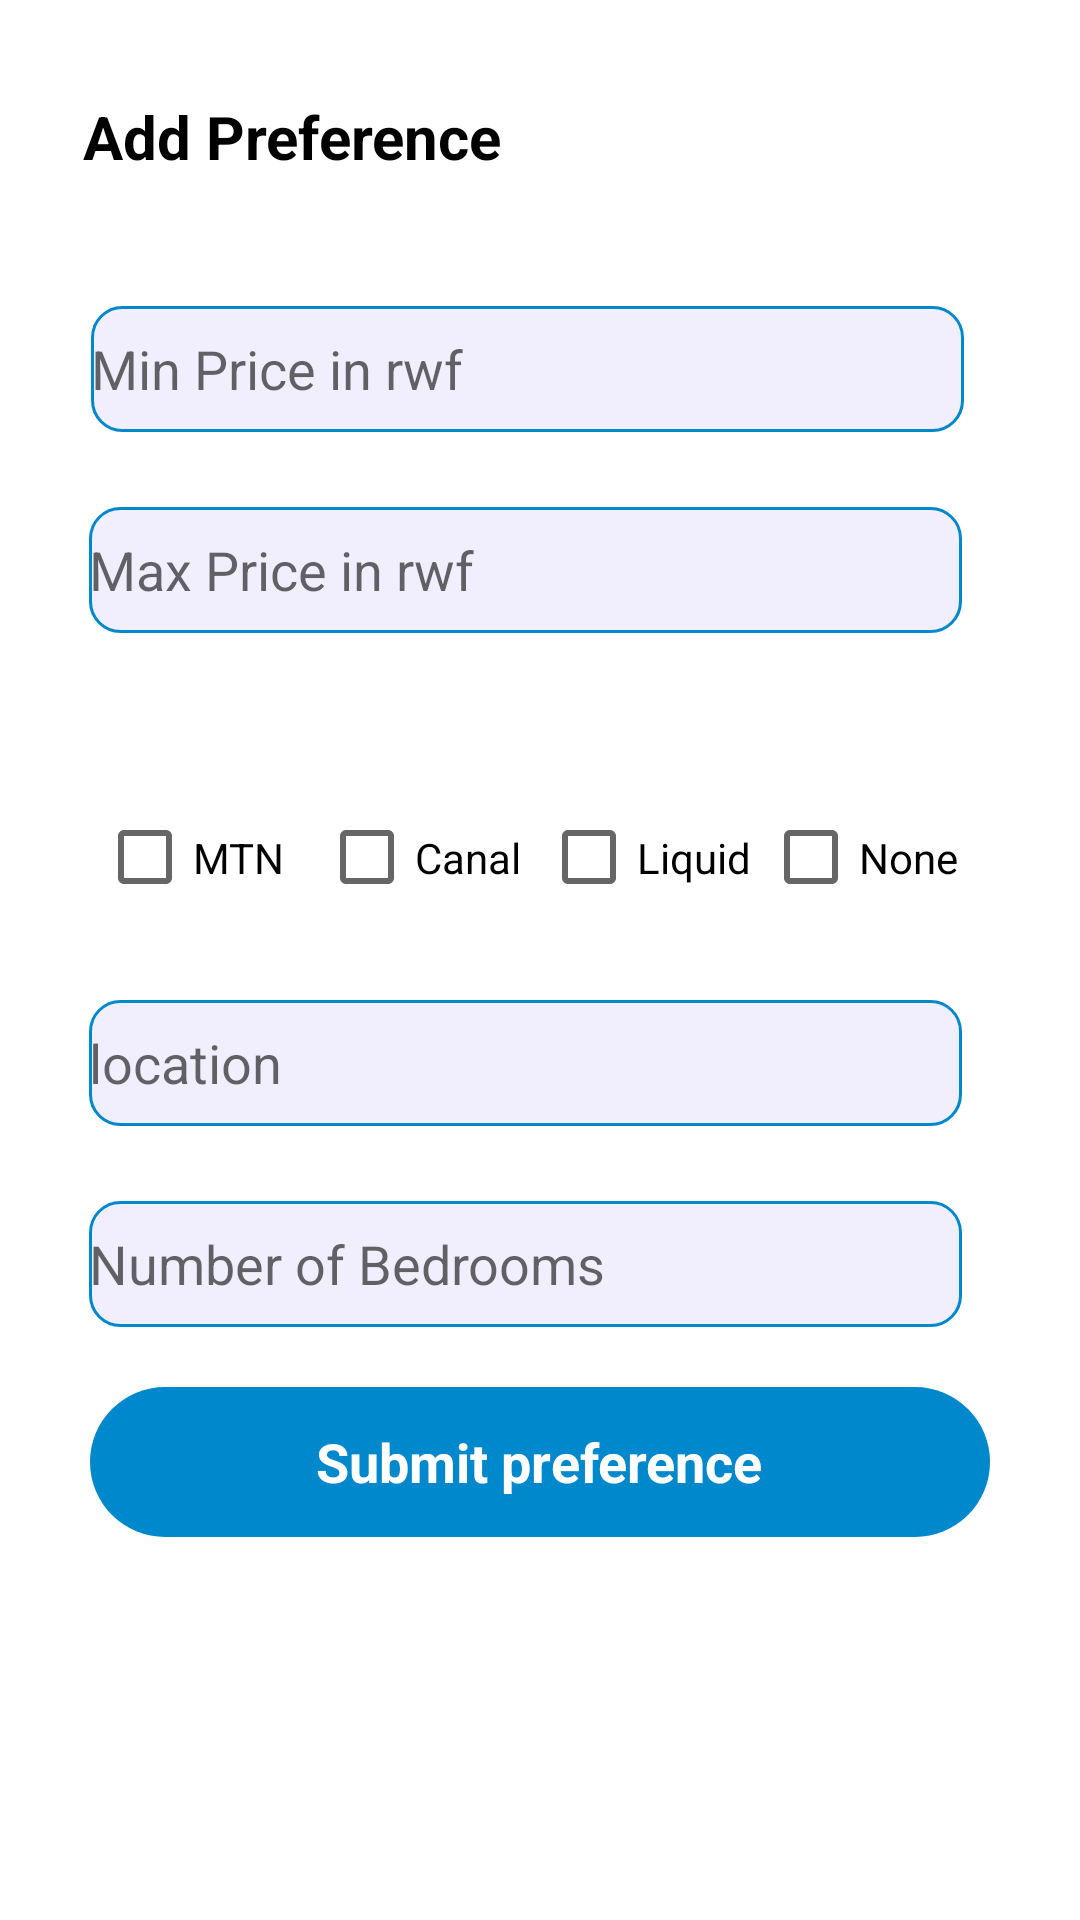

Produce the Android XML layout that renders to this screen, including the resource entries it uses.
<!-- AndroidManifest.xml: application theme Theme.HouseHunting -->
<!-- res/layout/preferences_fragment.xml -->
<?xml version="1.0" encoding="utf-8"?>
<androidx.constraintlayout.widget.ConstraintLayout xmlns:android="http://schemas.android.com/apk/res/android"
    xmlns:tools="http://schemas.android.com/tools"
    android:layout_width="match_parent"
    android:layout_height="match_parent"
    xmlns:app="http://schemas.android.com/apk/res-auto"
    android:background="@color/white"
    tools:context=".fragments.PreferencesFragment">

    <TextView
        android:id="@+id/textView7"
        android:layout_width="297dp"
        android:layout_height="45dp"
        android:layout_marginTop="32dp"
        android:text="@string/add_preference"
        android:textColor="@color/black"
        android:textSize="20sp"
        android:textStyle="bold"
        app:layout_constraintEnd_toEndOf="parent"
        app:layout_constraintHorizontal_bias="0.438"
        app:layout_constraintStart_toStartOf="parent"
        app:layout_constraintTop_toTopOf="parent"
        tools:ignore="MissingConstraints" />

    <EditText
        android:id="@+id/minPrice"
        android:layout_width="291dp"
        android:layout_height="42dp"
        android:layout_marginTop="25dp"
        android:hint="@string/min_price"
        android:background="@drawable/login_input"
        app:layout_constraintEnd_toEndOf="parent"
        app:layout_constraintHorizontal_bias="0.441"
        app:layout_constraintStart_toStartOf="parent"
        app:layout_constraintTop_toBottomOf="@+id/textView7"
        tools:ignore="MissingConstraints" />

    <EditText
        android:id="@+id/maxPrice"
        android:layout_width="291dp"
        android:layout_height="42dp"
        android:layout_marginTop="25dp"
        android:hint="@string/max_price"
        android:background="@drawable/login_input"
        app:layout_constraintEnd_toEndOf="parent"
        app:layout_constraintHorizontal_bias="0.429"
        app:layout_constraintStart_toStartOf="parent"
        app:layout_constraintTop_toBottomOf="@+id/minPrice"
        tools:ignore="MissingConstraints" />

    <androidx.constraintlayout.widget.ConstraintLayout
        android:id="@+id/internet"
        android:layout_width="297dp"
        android:layout_height="45dp"
        android:layout_marginTop="10dp"
        app:layout_constraintBottom_toBottomOf="parent"
        app:layout_constraintEnd_toEndOf="parent"
        app:layout_constraintHorizontal_bias="0.515"
        app:layout_constraintStart_toStartOf="parent"
        app:layout_constraintTop_toBottomOf="@+id/maxPrice"
        app:layout_constraintVertical_bias="0.113"
        tools:ignore="MissingConstraints">

        <CheckBox
            android:id="@+id/checkBox"
            android:layout_width="71dp"
            android:layout_height="wrap_content"
            android:text="@string/MTN"
            app:layout_constraintStart_toStartOf="parent"
            tools:ignore="MissingConstraints"
            tools:layout_editor_absoluteY="34dp" />

        <CheckBox
            android:id="@+id/checkBox1"
            android:layout_width="71dp"
            android:layout_height="wrap_content"
            android:layout_marginStart="3dp"
            android:text="@string/canal_Box"
            app:layout_constraintStart_toEndOf="@+id/checkBox"
            tools:ignore="MissingConstraints"
            tools:layout_editor_absoluteY="34dp" />

        <CheckBox
            android:id="@+id/checkBox4"
            android:layout_width="71dp"
            android:layout_height="wrap_content"
            android:layout_marginStart="3dp"
            android:text="@string/liquid"
            app:layout_constraintStart_toEndOf="@+id/checkBox1"
            tools:ignore="MissingConstraints"
            tools:layout_editor_absoluteY="34dp" />

        <CheckBox
            android:id="@+id/checkBox5"
            android:layout_width="71dp"
            android:layout_height="wrap_content"
            android:layout_marginStart="3dp"
            android:text="@string/None"
            app:layout_constraintStart_toEndOf="@+id/checkBox4"
            tools:ignore="MissingConstraints"
            tools:layout_editor_absoluteY="34dp" />

    </androidx.constraintlayout.widget.ConstraintLayout>

    <EditText
        android:id="@+id/location"
        android:layout_width="291dp"
        android:layout_height="42dp"
        android:layout_marginTop="25dp"
        android:hint="@string/location"
        android:background="@drawable/login_input"
        app:layout_constraintEnd_toEndOf="parent"
        app:layout_constraintHorizontal_bias="0.429"
        app:layout_constraintStart_toStartOf="parent"
        app:layout_constraintTop_toBottomOf="@+id/internet"
        tools:ignore="MissingConstraints" />

    <EditText
        android:id="@+id/numBedRooms"
        android:layout_width="291dp"
        android:layout_height="42dp"
        android:layout_marginTop="25dp"
        android:hint="@string/number_of_bed"
        android:background="@drawable/login_input"
        app:layout_constraintEnd_toEndOf="parent"
        app:layout_constraintHorizontal_bias="0.429"
        app:layout_constraintStart_toStartOf="parent"
        app:layout_constraintTop_toBottomOf="@+id/location"
        tools:ignore="MissingConstraints" />

    <RelativeLayout
        android:id="@+id/signup_btn"
        android:layout_width="match_parent"
        android:layout_height="50dp"
        android:layout_marginLeft="30dp"
        android:layout_marginRight="30dp"
        android:layout_marginTop="20dp"
        android:background="@drawable/login_button"
        app:layout_constraintEnd_toEndOf="parent"
        app:layout_constraintHorizontal_bias="0.0"
        app:layout_constraintStart_toStartOf="parent"
        app:layout_constraintTop_toBottomOf="@+id/numBedRooms">

        <TextView
            android:id="@+id/submitPreference_btn_txt"
            android:layout_width="wrap_content"
            android:layout_height="wrap_content"
            android:layout_centerInParent="true"
            android:text="@string/submit_preference"
            android:textColor="@color/white"
            android:textSize="18dp"
            android:textStyle="bold" />

        <ProgressBar
            android:id="@+id/signup_btn_pb"
            android:layout_width="wrap_content"
            android:layout_height="wrap_content"
            android:layout_centerInParent="true"
            android:elevation="8dp"
            android:indeterminate="true"
            android:indeterminateTint="@color/white"
            android:indeterminateTintMode="src_in"
            android:visibility="gone" />
    </RelativeLayout>

</androidx.constraintlayout.widget.ConstraintLayout>
<!-- resources referenced by this layout -->
<resources>
  <color name="black">#FF000000</color>
  <color name="white">#FFFFFFFF</color>
  <!-- drawable login_button (drawable) -->
  <?xml version="1.0" encoding="utf-8"?>
  <selector xmlns:android="http://schemas.android.com/apk/res/android">
  <item>
      <shape android:shape="rectangle">
          <solid android:color="@color/colorPrimary" />
          <corners android:radius="30dp" />
      </shape>
  </item>
  </selector>
  <!-- drawable login_input (drawable) -->
  <?xml version="1.0" encoding="utf-8"?>
  <selector xmlns:android="http://schemas.android.com/apk/res/android">
  <item>
      <shape android:shape="rectangle">
          <solid android:color="@color/inputBackground" />
          <corners android:radius="10dp" />
          <stroke android:width="1dp" android:color="@color/colorPrimary" />
      </shape>
  </item>
  </selector>
  <string name="MTN" translatable="false">MTN</string>
  <string name="None" translatable="false">None</string>
  <string name="add_preference" translatable="false">Add Preference</string>
  <string name="canal_Box" translatable="false">Canal</string>
  <string name="liquid" translatable="false">Liquid</string>
  <string name="location" translatable="false">location</string>
  <string name="max_price" translatable="false">Max Price in rwf</string>
  <string name="min_price" translatable="false">Min Price in rwf</string>
  <string name="number_of_bed" translatable="false">Number of Bedrooms</string>
  <string name="submit_preference" translatable="false">Submit preference</string>
  <style name="Theme.HouseHunting" parent="Theme.MaterialComponents.DayNight.NoActionBar">
          
          <item name="colorPrimary">@color/purple_500</item>
          <item name="colorPrimaryVariant">@color/purple_700</item>
          <item name="colorOnPrimary">@color/white</item>
          
          <item name="colorSecondary">@color/teal_200</item>
          <item name="colorSecondaryVariant">@color/teal_700</item>
          <item name="colorOnSecondary">@color/black</item>
          
          <item name="android:statusBarColor">?attr/colorPrimaryVariant</item>
          
      </style>
  <color name="colorPrimary">#0088CC</color>
  <color name="inputBackground">#F1EFFD</color>
  <color name="purple_500">#FF6200EE</color>
  <color name="purple_700">#FF3700B3</color>
  <color name="teal_200">#FF03DAC5</color>
  <color name="teal_700">#FF018786</color>
</resources>
